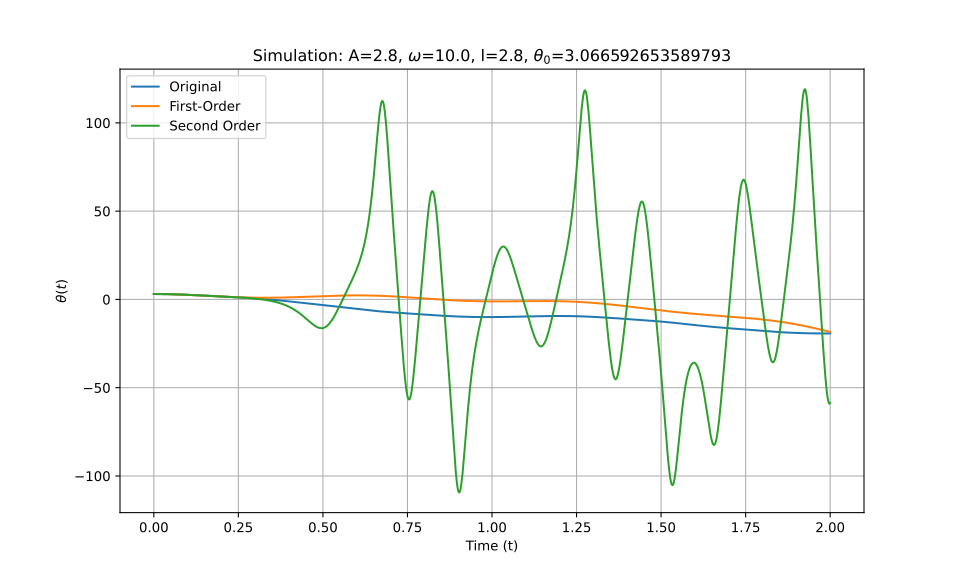

The table this chart was drawn from, first rows:
t_eval, Equation_1, Equation_2, Equation_3
0.0, 3.067, 3.067, 3.067
0.002002, 3.066, 3.066, 3.066
0.004004, 3.066, 3.066, 3.066
0.006006, 3.065, 3.065, 3.065
0.008008, 3.063, 3.063, 3.063
0.01001, 3.062, 3.062, 3.062
0.01201, 3.059, 3.059, 3.059
0.01401, 3.057, 3.057, 3.057
0.01602, 3.054, 3.054, 3.054
0.01802, 3.05, 3.05, 3.05
0.02002, 3.047, 3.047, 3.047
0.02202, 3.042, 3.042, 3.042
0.02402, 3.038, 3.038, 3.038
0.02603, 3.033, 3.033, 3.033
0.02803, 3.028, 3.027, 3.028
0.03003, 3.022, 3.022, 3.022
0.03203, 3.016, 3.016, 3.016
0.03403, 3.009, 3.009, 3.009
0.03604, 3.002, 3.002, 3.002
0.03804, 2.995, 2.995, 2.995
0.04004, 2.987, 2.987, 2.987
0.04204, 2.979, 2.979, 2.979
0.04404, 2.971, 2.971, 2.971
0.04605, 2.962, 2.962, 2.962
0.04805, 2.953, 2.953, 2.953
0.05005, 2.944, 2.943, 2.944
0.05205, 2.934, 2.934, 2.934
0.05405, 2.924, 2.923, 2.924
0.05606, 2.914, 2.913, 2.914
0.05806, 2.903, 2.902, 2.903
0.06006, 2.892, 2.891, 2.892
0.06206, 2.88, 2.879, 2.88
0.06406, 2.869, 2.868, 2.869
0.06607, 2.857, 2.855, 2.857
0.06807, 2.844, 2.843, 2.844
0.07007, 2.832, 2.83, 2.832
0.07207, 2.819, 2.817, 2.819
0.07407, 2.806, 2.803, 2.806
0.07608, 2.792, 2.79, 2.792
0.07808, 2.778, 2.776, 2.778
0.08008, 2.764, 2.761, 2.764
0.08208, 2.75, 2.747, 2.75
0.08408, 2.735, 2.732, 2.735
0.08609, 2.72, 2.717, 2.72
0.08809, 2.705, 2.701, 2.705
0.09009, 2.69, 2.686, 2.69
0.09209, 2.674, 2.67, 2.674
0.09409, 2.659, 2.653, 2.659
0.0961, 2.643, 2.637, 2.643
0.0981, 2.626, 2.62, 2.626
0.1001, 2.61, 2.603, 2.61
0.1021, 2.593, 2.586, 2.593
0.1041, 2.577, 2.569, 2.577
0.1061, 2.56, 2.551, 2.56
0.1081, 2.542, 2.534, 2.542
0.1101, 2.525, 2.516, 2.525
0.1121, 2.508, 2.497, 2.508
0.1141, 2.49, 2.479, 2.49
0.1161, 2.472, 2.46, 2.472
0.1181, 2.454, 2.442, 2.455
... 940 more rows
